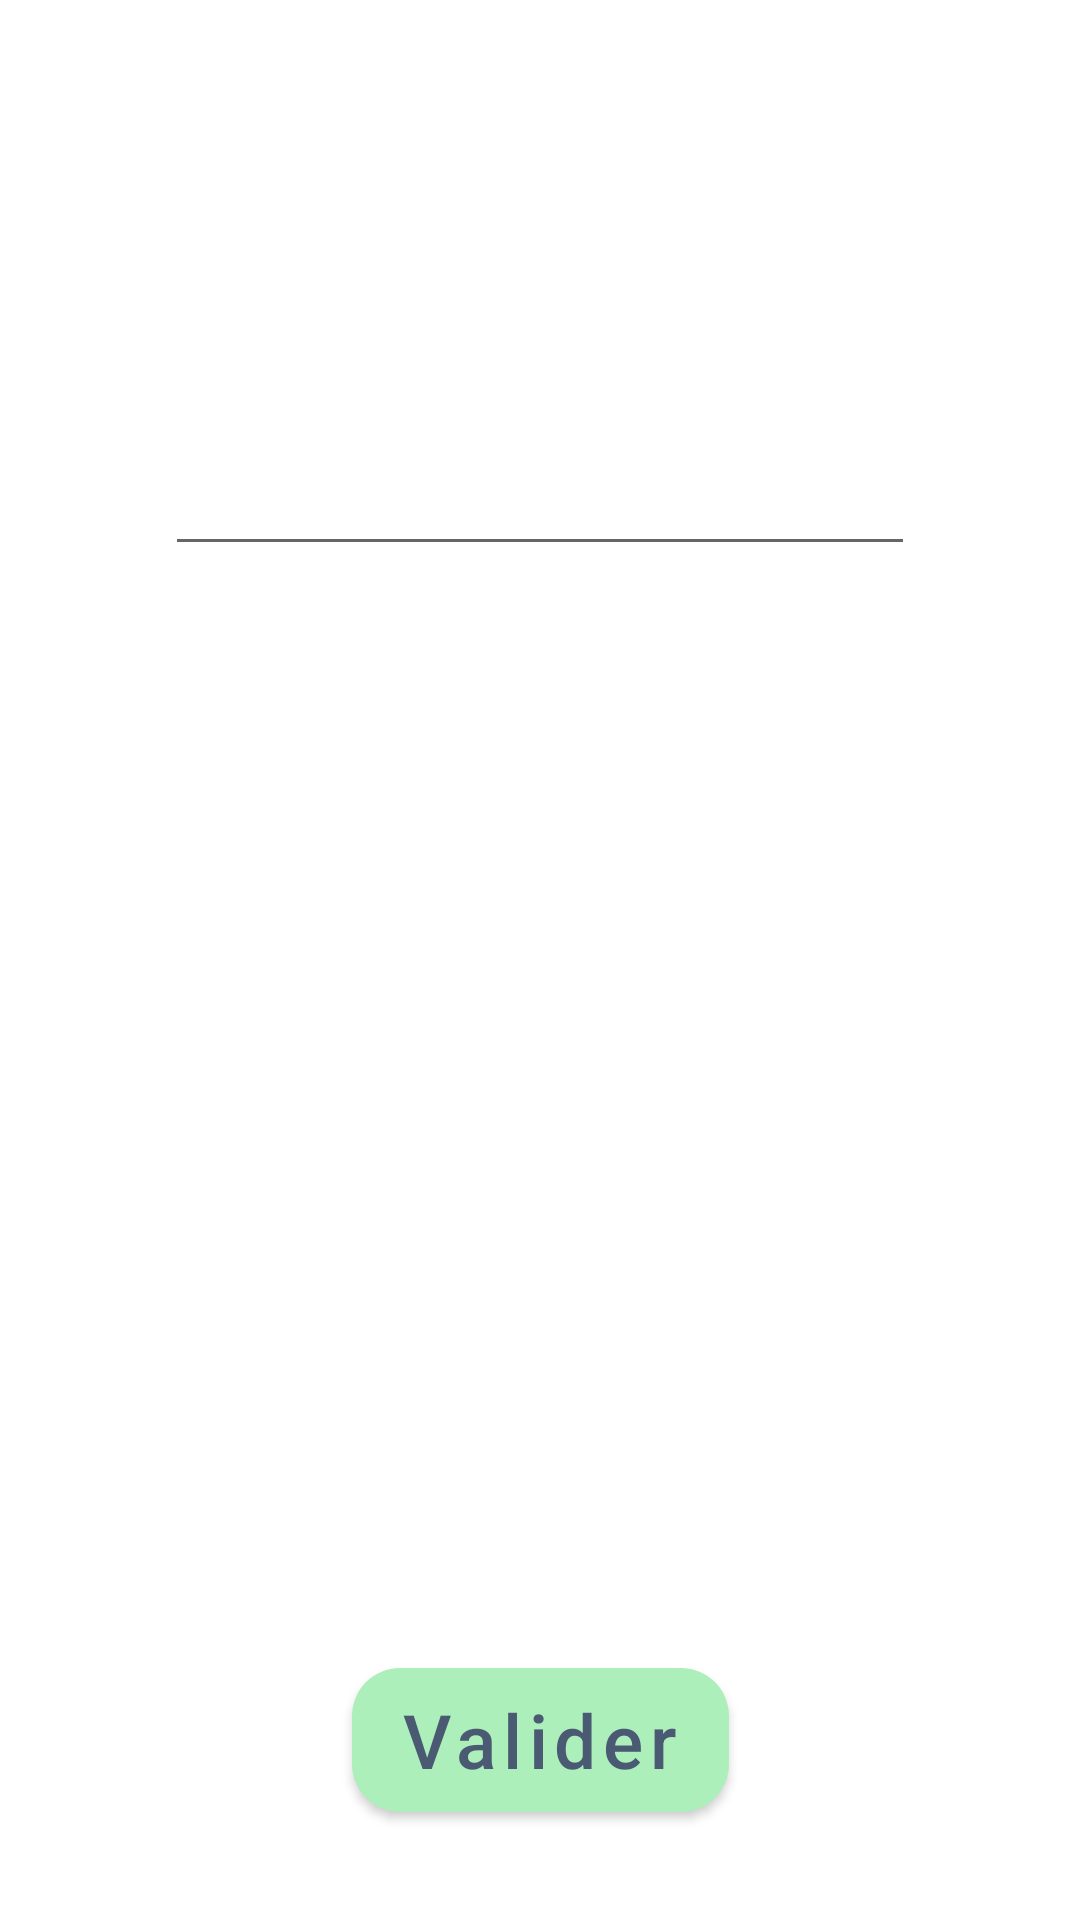

Layout XML and referenced resources for this Android screen:
<!-- AndroidManifest.xml: application theme Theme.Quizpirate -->
<!-- res/layout/activity_finish.xml -->
<?xml version="1.0" encoding="utf-8"?>
<FrameLayout xmlns:android="http://schemas.android.com/apk/res/android"
    xmlns:tools="http://schemas.android.com/tools"
    android:layout_width="match_parent"
    android:layout_height="match_parent"
    xmlns:app="http://schemas.android.com/apk/res-auto">

    
    <androidx.constraintlayout.widget.ConstraintLayout
        android:id="@+id/containFinishLayout"
        android:layout_width="match_parent"
        android:layout_height="match_parent"
        android:padding="16dp">

        

        <Button
            android:id="@+id/btnValidate"
            style="@style/OrisonButtonAccent"
            android:layout_width="wrap_content"
            android:layout_height="wrap_content"
            android:layout_marginBottom="20dp"
            android:onClick="onValid"
            android:text="Valider"
            android:textSize="25sp"
            app:layout_constraintBottom_toBottomOf="parent"
            app:layout_constraintEnd_toEndOf="parent"
            app:layout_constraintStart_toStartOf="parent" />

        <TextView
            android:id="@+id/TVInfVef"
            android:layout_width="wrap_content"
            android:layout_height="wrap_content"
            android:layout_marginTop="24dp"
            android:text="@string/Text_Nbmail"
            android:textColor="#FFFFFFFF"
            android:textSize="@dimen/tailleReponse"
            app:layout_constraintEnd_toEndOf="parent"
            app:layout_constraintStart_toStartOf="parent"
            app:layout_constraintTop_toTopOf="parent" />

        
        <EditText
            android:id="@+id/editHandleUser"
            android:layout_width="250dp"
            android:layout_height="wrap_content"
            android:layout_marginTop="16dp"
            android:hint="@null"
            android:imeOptions="actionDone"
            android:inputType="text"
            android:scrollHorizontally="true"
            android:singleLine="true"
            android:textAlignment="center"
            android:textColor="#FFFFFF"
            android:textColorHint="#FFFFFF"
            android:textSize="@dimen/tailleReponse"
            app:layout_constraintEnd_toEndOf="parent"
            app:layout_constraintStart_toStartOf="parent"
            app:layout_constraintTop_toBottomOf="@id/TVInfVef" />

        
        <TextView
            android:id="@+id/TVNbPoint"
            android:layout_width="wrap_content"
            android:layout_height="wrap_content"
            android:layout_marginTop="32dp"
            android:text="@string/Text_NbPointRep"
            android:textColor="#FFFFFF"
            android:textSize="@dimen/tailleReponse"
            app:layout_constraintEnd_toEndOf="parent"
            app:layout_constraintStart_toStartOf="parent"
            app:layout_constraintTop_toBottomOf="@id/editHandleUser" />

        <TextView
            android:id="@+id/TVNbQues"
            android:layout_width="wrap_content"
            android:layout_height="wrap_content"
            android:layout_marginTop="8dp"
            android:text="@string/Text_NbQues"
            android:textColor="#FFFFFF"
            android:textSize="@dimen/tailleReponse"
            app:layout_constraintEnd_toEndOf="parent"
            app:layout_constraintStart_toStartOf="parent"
            app:layout_constraintTop_toBottomOf="@id/TVNbPoint" />

        

        <ImageView
            android:id="@+id/logoQuiz2"
            android:layout_width="130dp"
            android:layout_height="80dp"
            android:layout_marginEnd="20dp"
            android:layout_marginBottom="16dp"
            android:adjustViewBounds="true"
            android:contentDescription="@null"
            android:maxWidth="560dp"
            android:src="@drawable/logoblanc"
            app:layout_constraintBottom_toBottomOf="@+id/btnValidate"
            app:layout_constraintEnd_toEndOf="parent"
            app:layout_constraintTop_toTopOf="@+id/btnValidate"
            app:layout_constraintVertical_bias="0.44" />

    </androidx.constraintlayout.widget.ConstraintLayout>
</FrameLayout>
<!-- resources referenced by this layout -->
<resources>
  <dimen name="tailleReponse">30sp</dimen>
  <!-- drawable logoblanc: png bitmap (drawable-nodpi, 44382 bytes) -->
  <string name="Text_NbPointRep">"Votre nombre de points s'élève à : "</string>
  <string name="Text_NbQues">Votre nombre de bonnes réponses s\'élève à :</string>
  <string name="Text_Nbmail">Ajoutez votre pseudo et appuyez sur valider</string>
  <style name="OrisonButtonAccent" parent="Widget.MaterialComponents.Button">
          <item name="backgroundTint">@null</item>
          <item name="android:background">@drawable/bg_button_accent</item>
          <item name="android:textColor">@color/bleu_nuit_doux</item>    
          <item name="android:textAllCaps">false</item>
      </style>
  <style name="Theme.Quizpirate" parent="Theme.MaterialComponents.DayNight.NoActionBar">
          <item name="android:windowNoTitle">true</item>
          <item name="android:windowFullscreen">true</item>
      </style>
  <!-- drawable bg_button_accent (drawable) -->
  <?xml version="1.0" encoding="utf-8"?>
  <shape xmlns:android="http://schemas.android.com/apk/res/android"
      android:shape="rectangle">
      <corners android:radius="16dp"/>
      <solid android:color="@color/vert_eau_clair"/>
  </shape>
  <color name="bleu_nuit_doux">#4A5A72</color>
  <color name="vert_eau_clair">#ACEFBB</color>
</resources>
